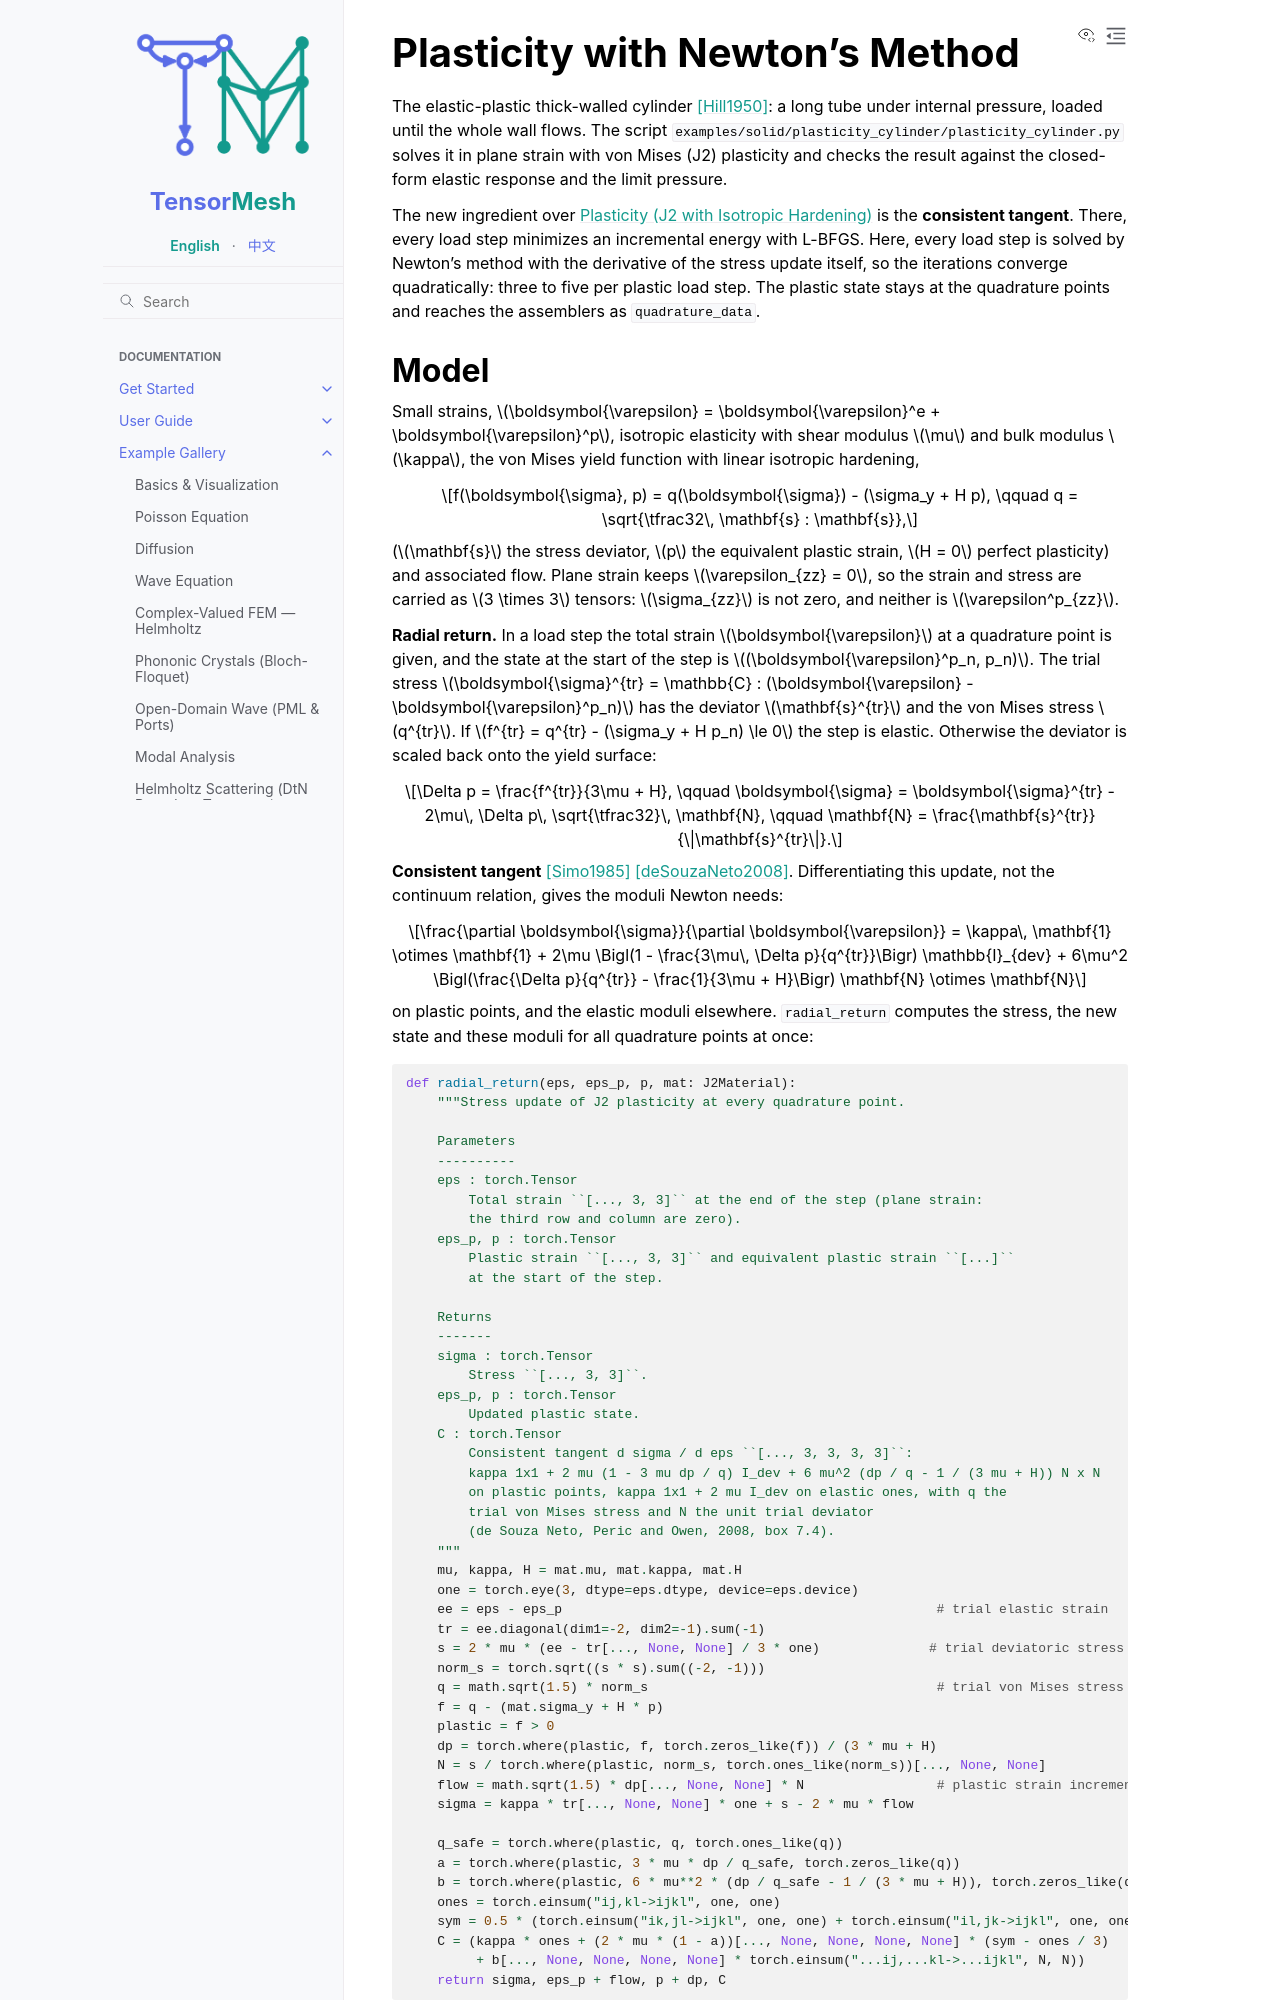

repository: camlab-ethz/TensorMesh · page: example_gallery/solid/plasticity_cylinder.html · generator: sphinx

Plasticity with Newton's Method
===============================

The elastic-plastic thick-walled cylinder [Hill1950]_: a long tube under
internal pressure, loaded until the whole wall flows. The script
``examples/solid/plasticity_cylinder/plasticity_cylinder.py`` solves it in
plane strain with von Mises (J2) plasticity and checks the result against the
closed-form elastic response and the limit pressure.

The new ingredient over :doc:`plasticity_strip` is the **consistent tangent**.
There, every load step minimizes an incremental energy with L-BFGS. Here,
every load step is solved by Newton's method with the derivative of the
stress update itself, so the iterations converge quadratically: three to five
per plastic load step. The plastic state stays at the quadrature points and
reaches the assemblers as ``quadrature_data``.


Model
-----

Small strains, :math:`\boldsymbol{\varepsilon} = \boldsymbol{\varepsilon}^e + \boldsymbol{\varepsilon}^p`,
isotropic elasticity with shear modulus :math:`\mu` and bulk modulus
:math:`\kappa`, the von Mises yield function with linear isotropic hardening,

.. math::

   f(\boldsymbol{\sigma}, p) = q(\boldsymbol{\sigma}) - (\sigma_y + H p),
   \qquad q = \sqrt{\tfrac32\, \mathbf{s} : \mathbf{s}},

(:math:`\mathbf{s}` the stress deviator, :math:`p` the equivalent plastic
strain, :math:`H = 0` perfect plasticity) and associated flow. Plane strain
keeps :math:`\varepsilon_{zz} = 0`, so the strain and stress are carried as
:math:`3 \times 3` tensors: :math:`\sigma_{zz}` is not zero, and neither is
:math:`\varepsilon^p_{zz}`.

**Radial return.** In a load step the total strain :math:`\boldsymbol{\varepsilon}`
at a quadrature point is given, and the state at the start of the step is
:math:`(\boldsymbol{\varepsilon}^p_n, p_n)`. The trial stress
:math:`\boldsymbol{\sigma}^{tr} = \mathbb{C} : (\boldsymbol{\varepsilon} - \boldsymbol{\varepsilon}^p_n)`
has the deviator :math:`\mathbf{s}^{tr}` and the von Mises stress
:math:`q^{tr}`. If :math:`f^{tr} = q^{tr} - (\sigma_y + H p_n) \le 0` the step
is elastic. Otherwise the deviator is scaled back onto the yield surface:

.. math::

   \Delta p = \frac{f^{tr}}{3\mu + H}, \qquad
   \boldsymbol{\sigma} = \boldsymbol{\sigma}^{tr} - 2\mu\, \Delta p\, \sqrt{\tfrac32}\, \mathbf{N},
   \qquad \mathbf{N} = \frac{\mathbf{s}^{tr}}{\|\mathbf{s}^{tr}\|}.

**Consistent tangent** [Simo1985]_ [deSouzaNeto2008]_. Differentiating this
update, not the continuum relation, gives the moduli Newton needs:

.. math::

   \frac{\partial \boldsymbol{\sigma}}{\partial \boldsymbol{\varepsilon}}
   = \kappa\, \mathbf{1} \otimes \mathbf{1}
   + 2\mu \Bigl(1 - \frac{3\mu\, \Delta p}{q^{tr}}\Bigr) \mathbb{I}_{dev}
   + 6\mu^2 \Bigl(\frac{\Delta p}{q^{tr}} - \frac{1}{3\mu + H}\Bigr) \mathbf{N} \otimes \mathbf{N}

on plastic points, and the elastic moduli elsewhere. ``radial_return``
computes the stress, the new state and these moduli for all quadrature points
at once:

.. literalinclude:: ../../../../examples/solid/plasticity_cylinder/plasticity_cylinder.py
   :language: python
   :pyobject: radial_return

The test suite compares the tangent with a forward-mode autodiff derivative
of the stress update, ``torch.func.jvp``. That derivative is also the way to
get the tangent of a model without a closed form.
